Run: headless pygame with SDL's dummy video driver; simulated clock (each Clock.tick advances the game by its frame time, no real sleeping); random seed 0; keys injected as events and as key.get_pressed() state; no mouse input.
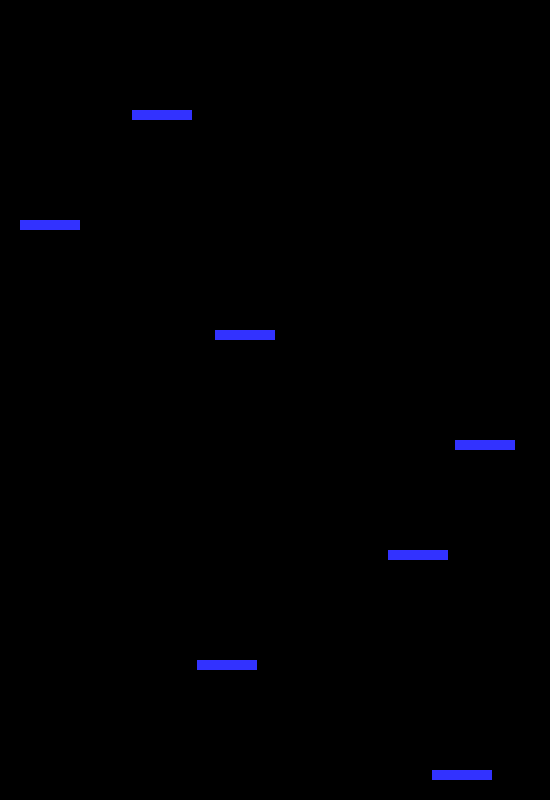
Frame 1 of 4 · flips 1–60 · no input
Frame 2 of 4 · flips 61–180 · tapped SPACE, RETURN · held RIGHT (→), D · screen unchanged from frame 1, image omitted
Frame 3 of 4 · flips 181–300 · held DOWN (↓), S · screen unchanged from frame 2, image omitted
Frame 4 of 4 · flips 301–420 · held LEFT (←), A, UP (↑), W · screen unchanged from frame 3, image omitted

The pygame program that drew these frames:

import pygame
import random
#-- Global constants

#-- Colors
BLACK = (0,0,0)
WHITE = (255,255,255)
BLUE = (50,50,255)
YELLOW = (255,255,0)

#-- Initialise pygame and clock
pygame.init()

#variables needed for classes
prev = None
same = False

class Player(pygame.sprite.Sprite):
	def __init__(self):
		super().__init__()
		self.image = pygame.Surface([40, 40])
		self.image.fill(YELLOW)
		#set the position of the sprite
		self.rect = self.image.get_rect()
		self.rect.x = 260
		self.rect.y = 720
		self.speed = 48

	def update(self, change, platforms):
		self.rect.y -= self.speed/3
		if self.speed > 0:
			self.speed -= 3
		if self.speed == 0:
			self.speed = -33
		if self.speed < 0:
			self.speed += 3
		if self.speed < 0 and pygame.sprite.spritecollideany(self, platforms):
			self.speed = 48
		self.rect.x += change
		if self.rect.x == -40:
			self.rect.x = 540
		if self.rect.x == 550:
			self.rect.x = -30


class Platform(pygame.sprite.Sprite):
	def __init__(self, x, y):
		super().__init__()
		self.image = pygame.Surface([60, 10])
		self.image.fill(BLUE)
		#set the position of the sprite
		self.rect = self.image.get_rect()
		self.rect.x = x
		self.rect.y = y

	def move(self, player):
		if player.speed > 0:
			self.rect.y += player.speed/3
		if self.rect.y >= 800:
			self.kill()


#-- Blank screen
size = (550,800)
screen = pygame.display.set_mode(size)

#-- Title of new window/screen
pygame.display.set_caption('My Window')

#-- Exit game flag set to false
done = False
change = 0

#-- Manages how fast clock refreshes
clock = pygame.time.Clock()

player = Player()
group = pygame.sprite.Group()
platforms = pygame.sprite.Group()
group.add(player)

###-- Game Loop
while not done:
    #-- User inputs here
    for event in pygame.event.get():
        if event.type == pygame.QUIT:
            exit()
        elif event.type == pygame.KEYDOWN:
            if event.key == pygame.K_LEFT:
                change = -10
            elif event.key == pygame.K_RIGHT:
                change = 10
             #endif
        elif event.type == pygame.KEYUP:
            if event.key == pygame.K_LEFT or event.key == pygame.K_RIGHT or event.key == pygame.K_UP or event.key == pygame.K_DOWN:
                change = 0
            #endif
        #endif
    # Game logic goes after this comment
    max_h = 800
    while len(platforms) < 7:
    	if len(platforms) > 0:
    		for x in platforms:
    			if x.rect.y < max_h:
    				max_h = x.rect.y
    		platforms.add(Platform(random.randint(0, 490), max_h-110))
    	else:
    		platforms.add(Platform(240, 760))

    # Screen background is BLACK
    screen.fill(BLACK)

    platforms.draw(screen)
    group.draw(screen)
    player.update(change, platforms)
    if prev != None:
    	if pygame.sprite.collide_rect(player, prev):
    		same = True
    		print(same)

    for x in platforms:
    	if pygame.sprite.collide_rect(player, x):
    		prev = x

    if same == False:
    	for x in platforms:
    		x.move(player)

    #--flip display to reveal new position of objects
    pygame.display.flip()
    clock.tick(60)

    same = False

###--End of game loop
pygame.quit()
    
